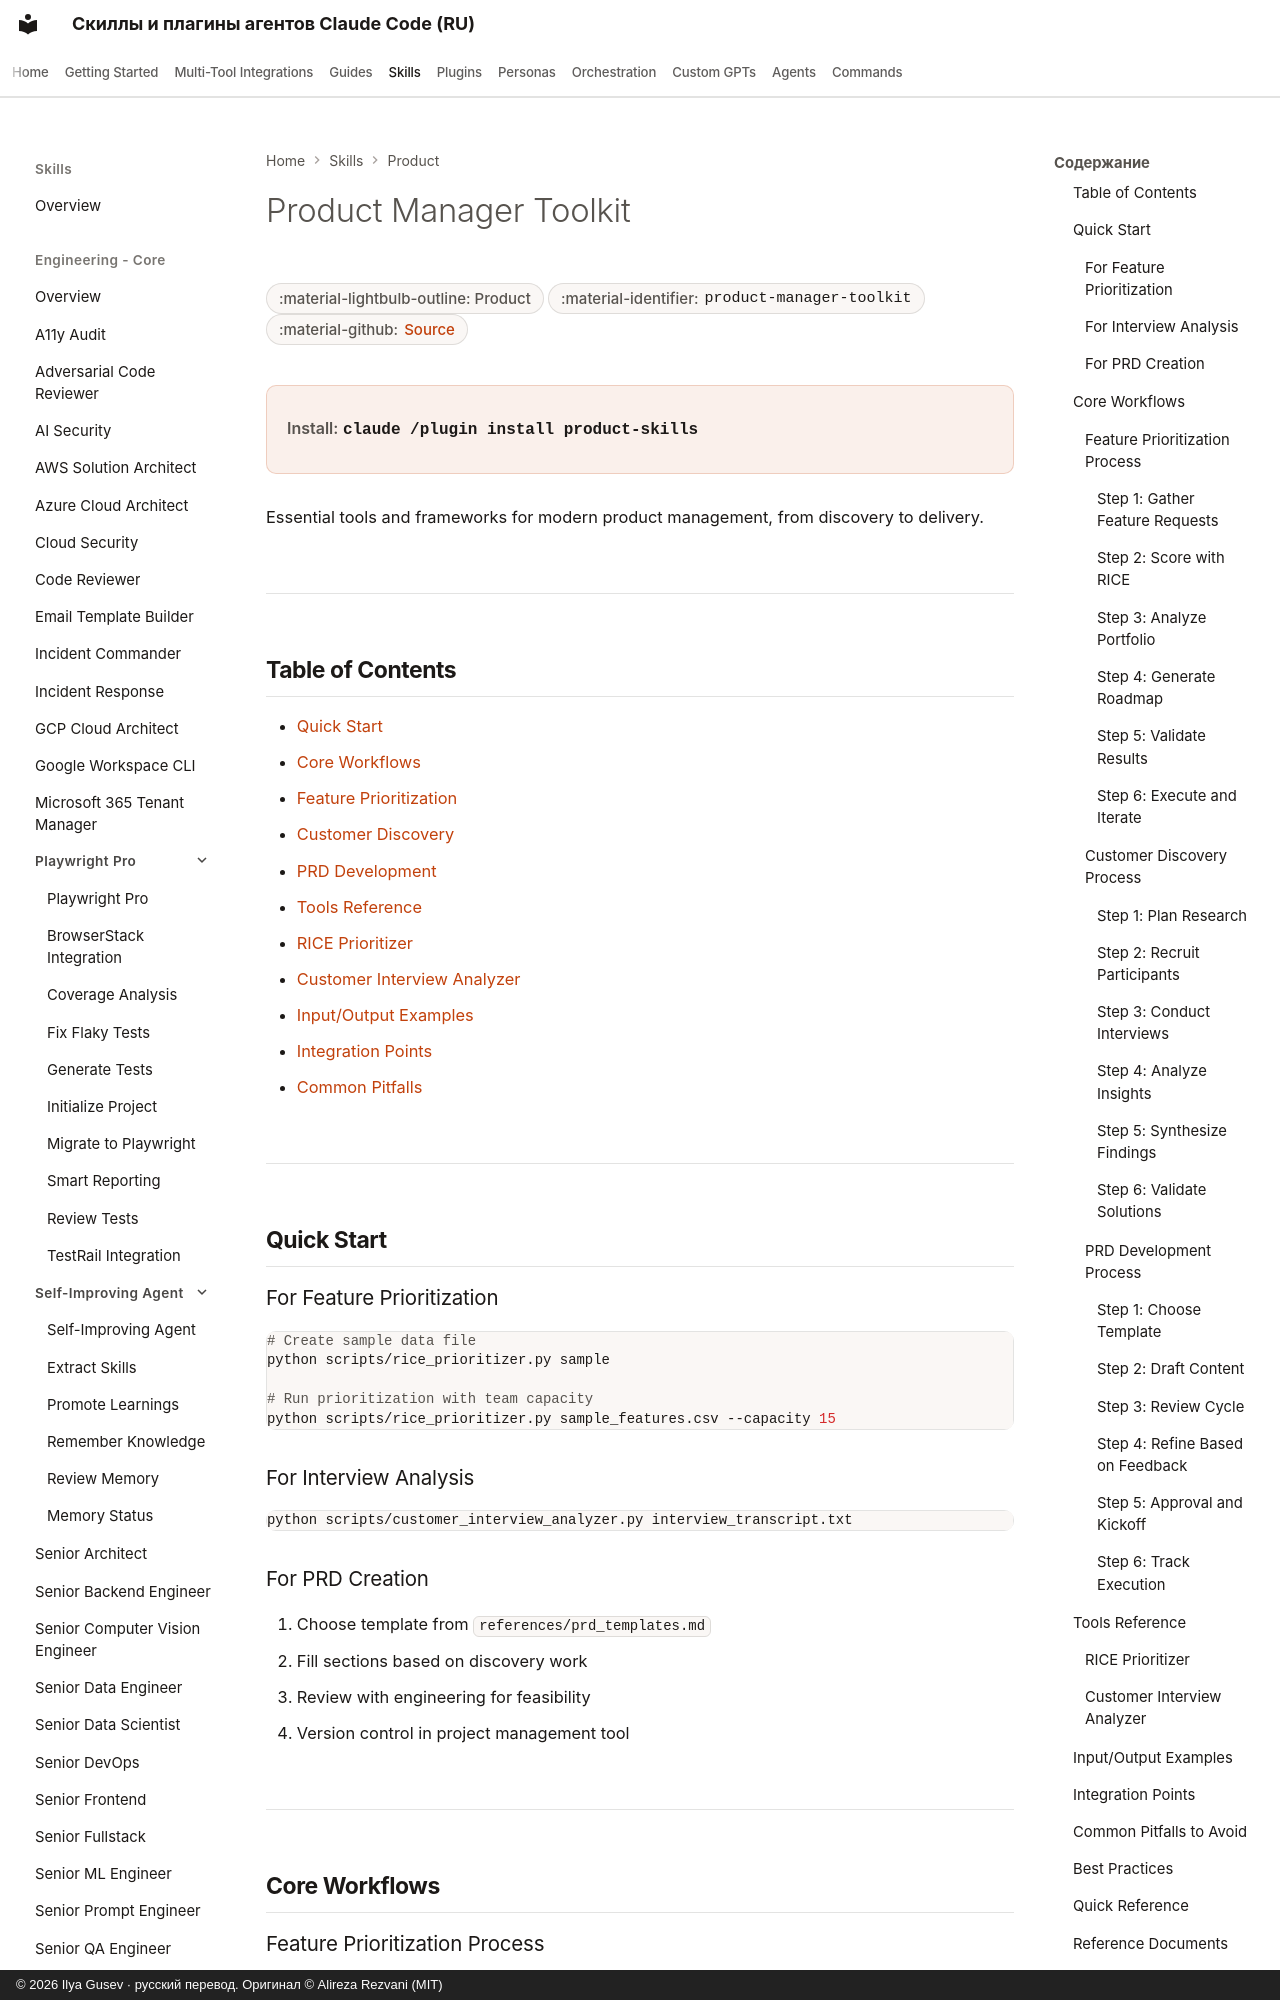

repository: imgusev/claude-skills-ru · page: skills/product-team/product-manager-toolkit/index.html · generator: mkdocs · copyright: © 2026 Ilya Gusev · русский перевод. Оригинал © Alireza Rezvani (MIT)

---
title: "Product Manager Toolkit — Agent Skill for Product Teams"
description: "Comprehensive toolkit for product managers including RICE prioritization, customer interview analysis, PRD templates, discovery frameworks, and. Agent skill for Claude Code, Codex CLI, Gemini CLI, OpenClaw."
---

# Product Manager Toolkit

<div class="page-meta" markdown>
<span class="meta-badge">:material-lightbulb-outline: Product</span>
<span class="meta-badge">:material-identifier: `product-manager-toolkit`</span>
<span class="meta-badge">:material-github: <a href="https://github.com/imgusev/claude-skills-ru/tree/main/product-team/skills/product-manager-toolkit/SKILL.md">Source</a></span>
</div>

<div class="install-banner" markdown>
<span class="install-label">Install:</span> <code>claude /plugin install product-skills</code>
</div>


Essential tools and frameworks for modern product management, from discovery to delivery.

---
